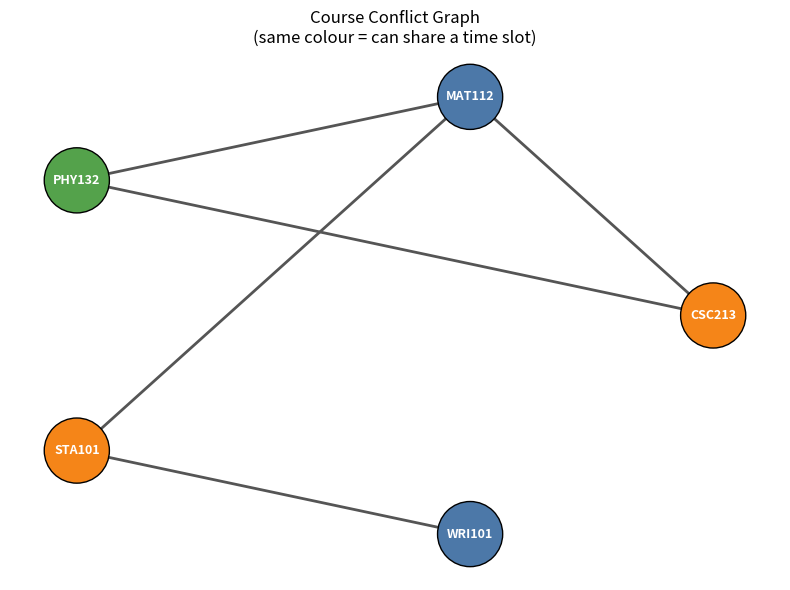

Generate this figure with matplotlib:
"""
Student Course Registration Conflict Detection System (Using Graph Theory)
CSC213 - Discrete Structures | Group 1

Courses are vertices; two courses are joined by an edge when at least one
student is registered for both (so they must not share a time slot).

Usage:
    python conflict_detector.py                  # run built-in sample data
    python conflict_detector.py data.csv         # load registrations from CSV
    python conflict_detector.py --interactive    # type courses, dates and times in
    python conflict_detector.py data.csv --schedule times.csv
    python conflict_detector.py data.csv --no-plot --output conflict_graph.png

CSV format (one row per student; header optional):
    student_id,course1,course2,course3,...
"""

import argparse
import csv
import sys
from itertools import combinations

# ----------------------------------------------------------------------------
# 1. DATA INPUT
# ----------------------------------------------------------------------------

SAMPLE_DATA = {
    "A": {"MAT112", "PHY132"},
    "B": {"MAT112", "CSC213"},
    "C": {"MAT112", "STA101"},
    "D": {"PHY132", "CSC213"},
    "E": {"WRI101", "STA101"},
    "F": {"WRI101"},
}


def normalise_code(code):
    """Clean a course code: strip spaces, upper-case (so 'mat 112' == 'MAT112')."""
    return "".join(code.split()).upper()


def load_csv(path):
    """Read registrations from a CSV file into {student_id: set(course codes)}."""
    registrations = {}
    with open(path, newline="", encoding="utf-8-sig") as fh:
        for row in csv.reader(fh):
            cells = [c.strip() for c in row if c.strip()]
            if len(cells) < 2:
                continue  # blank line or student with no courses
            student, courses = cells[0], cells[1:]
            if student.lower() in ("student_id", "student", "id"):
                continue  # header row
            registrations.setdefault(student, set()).update(
                normalise_code(c) for c in courses
            )
    if not registrations:
        raise ValueError("No valid registrations found in %s" % path)
    return registrations


def read_interactive():
    """Ask the user to type registrations at the keyboard."""
    print("Enter registrations. Type courses separated by commas or spaces.")
    print("Leave the student ID empty to finish.\n")
    registrations = {}
    while True:
        student = input("Student ID: ").strip()
        if not student:
            break
        raw = input("  Courses for %s: " % student).replace(",", " ").split()
        courses = {normalise_code(c) for c in raw}
        if not courses:
            print("  (no courses entered, skipped)")
            continue
        registrations.setdefault(student, set()).update(courses)
    if not registrations:
        raise ValueError("No registrations were entered.")
    return registrations



# ----------------------------------------------------------------------------
# 1b. SCHEDULE (DATE AND TIME) INPUT
# ----------------------------------------------------------------------------
from datetime import datetime


def parse_slot(date_text, start_text, end_text):
    """Turn 'YYYY-MM-DD', 'HH:MM', 'HH:MM' into (start, end) datetimes."""
    start = datetime.strptime(date_text.strip() + " " + start_text.strip(), "%Y-%m-%d %H:%M")
    end = datetime.strptime(date_text.strip() + " " + end_text.strip(), "%Y-%m-%d %H:%M")
    if end <= start:
        raise ValueError("end time must be after start time")
    return start, end


def load_schedule_csv(path):
    """CSV rows: course,date(YYYY-MM-DD),start(HH:MM),end(HH:MM) -> {course: (start, end)}"""
    schedule = {}
    with open(path, newline="", encoding="utf-8-sig") as fh:
        for n, row in enumerate(csv.reader(fh), 1):
            cells = [c.strip() for c in row]
            if len(cells) < 4 or not cells[0] or cells[0].lower() == "course":
                continue
            try:
                schedule[normalise_code(cells[0])] = parse_slot(*cells[1:4])
            except ValueError as err:
                raise ValueError("%s line %d: %s" % (path, n, err))
    return schedule


def ask_slot(course):
    """Keep asking until a valid date and time range is typed."""
    while True:
        try:
            d = input("  %s date (YYYY-MM-DD): " % course)
            s = input("  %s start time (HH:MM, 24-hour): " % course)
            e = input("  %s end time (HH:MM, 24-hour): " % course)
            return parse_slot(d, s, e)
        except ValueError as err:
            print("  Invalid entry (%s). Please try again." % err)


def read_schedule_interactive(courses):
    print("\nNow enter the date and time of each course.")
    return {c: ask_slot(c) for c in courses}


def slots_overlap(a, b):
    """Two (start, end) slots overlap when each starts before the other ends."""
    return a[0] < b[1] and b[0] < a[1]


def find_time_clashes(registrations, schedule):
    """
    A real clash = a student registered for two courses whose times overlap.
    Returns a list of (course_a, course_b, [students]).
    """
    found = {}
    for student, taken in registrations.items():
        timed = sorted(c for c in taken if c in schedule)
        for a, b in combinations(timed, 2):
            if slots_overlap(schedule[a], schedule[b]):
                found.setdefault((a, b), []).append(student)
    return [(a, b, sorted(s)) for (a, b), s in sorted(found.items())]


def print_clashes(registrations, schedule):
    fmt = "%a %d %b %Y %H:%M"
    print("\n--- 0. Timetable clashes (overlapping times) ---")
    missing = sorted(set(get_courses(registrations)) - set(schedule))
    if missing:
        print("  No time given for: %s (skipped)" % ", ".join(missing))
    clashes = find_time_clashes(registrations, schedule)
    if not clashes:
        print("  No clashes: no student has two overlapping courses.")
    for a, b, who in clashes:
        print("  CLASH: %s (%s-%s) overlaps %s (%s-%s)" % (
            a, schedule[a][0].strftime(fmt), schedule[a][1].strftime("%H:%M"),
            b, schedule[b][0].strftime(fmt), schedule[b][1].strftime("%H:%M")))
        print("         students affected: %s" % ", ".join(who))
    return clashes


# ----------------------------------------------------------------------------
# 1c. SUGGESTED FIXES (move a course to a free time)
# ----------------------------------------------------------------------------
from datetime import timedelta


def suggest_fixes(registrations, schedule, day_start="08:00", day_end="18:00",
                  weekends=False, extra_days=6):
    """
    For every clash, move one of the two courses to the nearest free slot that
    (a) lies inside the allowed hours and days and
    (b) does not overlap ANY course that shares a student with it.
    Because rule (b) uses the conflict graph, a move never creates a new clash.
    Returns (moves, new_schedule, unresolved).
    """
    vertices = get_courses(registrations)
    _, edges, _ = build_conflict_graph(registrations)
    adj = adjacency_list(vertices, edges)
    deg = degrees(adj)
    sched = dict(schedule)
    if not sched:
        return [], sched, []
    t0 = datetime.strptime(day_start, "%H:%M").time()
    t1 = datetime.strptime(day_end, "%H:%M").time()
    first = min(s.date() for s, _ in sched.values())
    last = max(max(s.date() for s, _ in sched.values()),
               first + timedelta(days=extra_days))
    days, d = [], first
    while d <= last:
        if weekends or d.weekday() < 5:
            days.append(d)
        d += timedelta(days=1)

    def best_slot(c):
        start0, end0 = sched[c]
        length = end0 - start0
        best = None
        for day in days:
            s = datetime.combine(day, t0)
            limit = datetime.combine(day, t1)
            while s + length <= limit:
                cand = (s, s + length)
                if all(not slots_overlap(cand, sched[n]) for n in adj[c] if n in sched):
                    score = abs((day - start0.date()).days) * 100000 + \
                        abs(int((s - start0).total_seconds() // 60))
                    if best is None or score < best[0]:
                        best = (score, cand)
                s += timedelta(minutes=30)
        return best[1] if best else None

    moves, unresolved, skip = [], [], set()
    for _ in range(100):
        todo = [c for c in find_time_clashes(registrations, sched) if c[:2] not in skip]
        if not todo:
            break
        a, b, who = todo[0]
        order = sorted((a, b), key=lambda x: (deg[x], -sched[x][0].timestamp()))
        for c in order:
            slot = best_slot(c)
            if slot:
                other = b if c == a else a
                moves.append({"course": c, "other": other, "students": who,
                              "old": sched[c], "new": slot})
                sched[c] = slot
                break
        else:
            skip.add((a, b))
            unresolved.append((a, b, who))
    return moves, sched, unresolved


def print_fixes(registrations, schedule, clashes, **window):
    if not clashes:
        return
    fmt = "%a %d %b %H:%M"
    moves, _, unresolved = suggest_fixes(registrations, schedule, **window)
    print("\n--- 0b. Suggested fixes ---")
    for m in moves:
        print("  Move %s from %s-%s to %s-%s" % (
            m["course"], m["old"][0].strftime(fmt), m["old"][1].strftime("%H:%M"),
            m["new"][0].strftime(fmt), m["new"][1].strftime("%H:%M")))
        print("    clears the clash with %s (students: %s); no new clash with any"
              % (m["other"], ", ".join(m["students"])))
        print("    course that shares its students.")
    for a, b, who in unresolved:
        print("  No free time found for %s or %s inside the allowed hours." % (a, b))
        print("    Widen the hours (--day-start / --day-end) or add --weekends.")

# ----------------------------------------------------------------------------
# 2. GRAPH CONSTRUCTION  (sets, vertices, edges)
# ----------------------------------------------------------------------------

def get_courses(registrations):
    """Set of all unique courses, returned as a sorted list (the vertex set V)."""
    courses = set()
    for taken in registrations.values():
        courses |= taken
    return sorted(courses)


def build_conflict_graph(registrations):
    """
    Build the conflict graph.
    Returns (vertices, edges, shared) where
        vertices : sorted list of course codes
        edges    : set of frozenset({a, b}) - one per conflicting pair
        shared   : {frozenset({a, b}): sorted list of students taking both}
    """
    vertices = get_courses(registrations)
    edges = set()
    shared = {}
    for student, taken in registrations.items():
        for a, b in combinations(sorted(taken), 2):   # every pair in the set
            edge = frozenset((a, b))
            edges.add(edge)
            shared.setdefault(edge, []).append(student)
    for students in shared.values():
        students.sort()
    return vertices, edges, shared


def adjacency_list(vertices, edges):
    """{course: sorted list of conflicting courses}"""
    adj = {v: set() for v in vertices}
    for edge in edges:
        a, b = tuple(edge)
        adj[a].add(b)
        adj[b].add(a)
    return {v: sorted(n) for v, n in adj.items()}


def adjacency_matrix(vertices, edges):
    """Square 0/1 matrix; entry [i][j] = 1 when courses i and j conflict."""
    index = {v: i for i, v in enumerate(vertices)}
    n = len(vertices)
    matrix = [[0] * n for _ in range(n)]
    for edge in edges:
        a, b = tuple(edge)
        matrix[index[a]][index[b]] = 1
        matrix[index[b]][index[a]] = 1
    return matrix


# ----------------------------------------------------------------------------
# 3. ANALYSIS  (degrees, max degree, timetable support)
# ----------------------------------------------------------------------------

def degrees(adj):
    """Degree of each vertex = number of neighbours."""
    return {v: len(n) for v, n in adj.items()}


def max_degree_courses(deg):
    """Return (max degree, list of courses that reach it)."""
    top = max(deg.values())
    return top, sorted(v for v, d in deg.items() if d == top)


def greedy_colouring(adj, deg):
    """
    Welsh-Powell greedy colouring: courses with the same colour share no
    student, so each colour class can safely be one time slot.
    Returns {course: slot number starting at 1}.
    """
    colour = {}
    for v in sorted(adj, key=lambda x: (-deg[x], x)):   # highest degree first
        used = {colour[n] for n in adj[v] if n in colour}
        c = 1
        while c in used:
            c += 1
        colour[v] = c
    return colour


def suggested_slots(colour):
    """{slot: [courses]} from a colouring."""
    slots = {}
    for course, c in colour.items():
        slots.setdefault(c, []).append(course)
    return {c: sorted(v) for c, v in sorted(slots.items())}


# ----------------------------------------------------------------------------
# 4. OUTPUT
# ----------------------------------------------------------------------------

def print_matrix(vertices, matrix):
    width = max(len(v) for v in vertices) + 2
    print(" " * width + "".join(v.rjust(width) for v in vertices))
    for v, row in zip(vertices, matrix):
        print(v.ljust(width) + "".join(str(x).rjust(width) for x in row))


def print_report(registrations, schedule=None, window=None):
    vertices, edges, shared = build_conflict_graph(registrations)
    adj = adjacency_list(vertices, edges)
    matrix = adjacency_matrix(vertices, edges)
    deg = degrees(adj)
    top, top_courses = max_degree_courses(deg)
    colour = greedy_colouring(adj, deg)
    slots = suggested_slots(colour)

    line = "=" * 64
    print(line)
    print(" COURSE CONFLICT DETECTION SYSTEM")
    print(line)
    print("Students: %d | Courses (vertices): %d | Conflicts (edges): %d"
          % (len(registrations), len(vertices), len(edges)))

    if schedule:
        clashes = print_clashes(registrations, schedule)
        print_fixes(registrations, schedule, clashes, **(window or {}))

    print("\n--- 1. Conflicting course pairs (share students) ---")
    if not edges:
        print("No conflicts found: no student shares two courses.")
    for edge in sorted(tuple(sorted(e)) for e in edges):
        who = ", ".join(shared[frozenset(edge)])
        print("  %s <-> %s   (shared by: %s)" % (edge[0], edge[1], who))

    print("\n--- 2. Adjacency list ---")
    for v in vertices:
        print("  %-8s -> %s" % (v, ", ".join(adj[v]) if adj[v] else "(none)"))

    print("\n--- 3. Adjacency matrix ---")
    print_matrix(vertices, matrix)

    print("\n--- 4. Degree of each course ---")
    for v in vertices:
        print("  deg(%s) = %d" % (v, deg[v]))
    print("  Sum of degrees = %d = 2 x %d edges (Handshake Lemma)"
          % (sum(deg.values()), len(edges)))

    print("\n--- 5. Course(s) with the most conflicts ---")
    print("  Highest degree = %d : %s" % (top, ", ".join(top_courses)))

    print("\n--- 6. Suggested time slots (graph colouring) ---")
    for c, courses in slots.items():
        print("  Slot %d: %s" % (c, ", ".join(courses)))
    print("  %d slot(s) needed; courses in the same slot share no students."
          % len(slots))
    print(line)
    return vertices, edges, colour


def draw_graph(vertices, edges, colour, output="conflict_graph.png", show=True):
    """Draw the conflict graph (nodes coloured by suggested time slot)."""
    import matplotlib
    if not show:
        matplotlib.use("Agg")
    import matplotlib.pyplot as plt
    import networkx as nx

    G = nx.Graph()
    G.add_nodes_from(vertices)
    G.add_edges_from(tuple(e) for e in edges)

    palette = ["#4C78A8", "#F58518", "#54A24B", "#E45756", "#B279A2",
               "#72B7B2", "#EECA3B", "#9D755D"]
    node_colours = [palette[(colour[v] - 1) % len(palette)] for v in G.nodes]
    pos = nx.circular_layout(G) if len(G) > 2 else nx.spring_layout(G, seed=1)

    fig, ax = plt.subplots(figsize=(8, 6))
    nx.draw_networkx_edges(G, pos, ax=ax, width=2, edge_color="#555555")
    nx.draw_networkx_nodes(G, pos, ax=ax, node_color=node_colours,
                           node_size=2200, edgecolors="black")
    nx.draw_networkx_labels(G, pos, ax=ax, font_size=9, font_weight="bold",
                            font_color="white")
    ax.set_title("Course Conflict Graph\n(same colour = can share a time slot)")
    ax.axis("off")
    fig.tight_layout()
    fig.savefig(output, dpi=150)
    print("Graph saved to %s" % output)
    if show:
        plt.show()
    plt.close(fig)


# ----------------------------------------------------------------------------
# 5. MAIN
# ----------------------------------------------------------------------------

def main(argv=None):
    p = argparse.ArgumentParser(description="Detect course conflicts using graph theory.")
    p.add_argument("csv", nargs="?", help="CSV file: student_id,course,course,...")
    p.add_argument("--day-start", default="08:00", help="earliest class start for fixes")
    p.add_argument("--day-end", default="18:00", help="latest class end for fixes")
    p.add_argument("--weekends", action="store_true", help="allow Saturday/Sunday in fixes")
    p.add_argument("-s", "--schedule", help="CSV: course,date,start,end")
    p.add_argument("-i", "--interactive", action="store_true", help="enter data by keyboard")
    p.add_argument("-o", "--output", default="conflict_graph.png", help="graph image file")
    p.add_argument("--no-plot", action="store_true", help="skip the graph window")
    args = p.parse_args(argv)

    schedule = None
    try:
        if args.interactive:
            registrations = read_interactive()
            schedule = read_schedule_interactive(get_courses(registrations))
        elif args.csv:
            registrations = load_csv(args.csv)
            if args.schedule:
                schedule = load_schedule_csv(args.schedule)
        else:
            print("(No input given - using built-in sample data.)\n")
            registrations = SAMPLE_DATA
    except (OSError, ValueError) as err:
        print("Error: %s" % err)
        return 1

    vertices, edges, colour = print_report(registrations, schedule, dict(day_start=args.day_start, day_end=args.day_end, weekends=args.weekends))
    try:
        draw_graph(vertices, edges, colour, args.output, show=not args.no_plot)
    except ImportError:
        print("NetworkX/Matplotlib not installed: pip install networkx matplotlib")
    return 0


if __name__ == "__main__":
    sys.exit(main())
